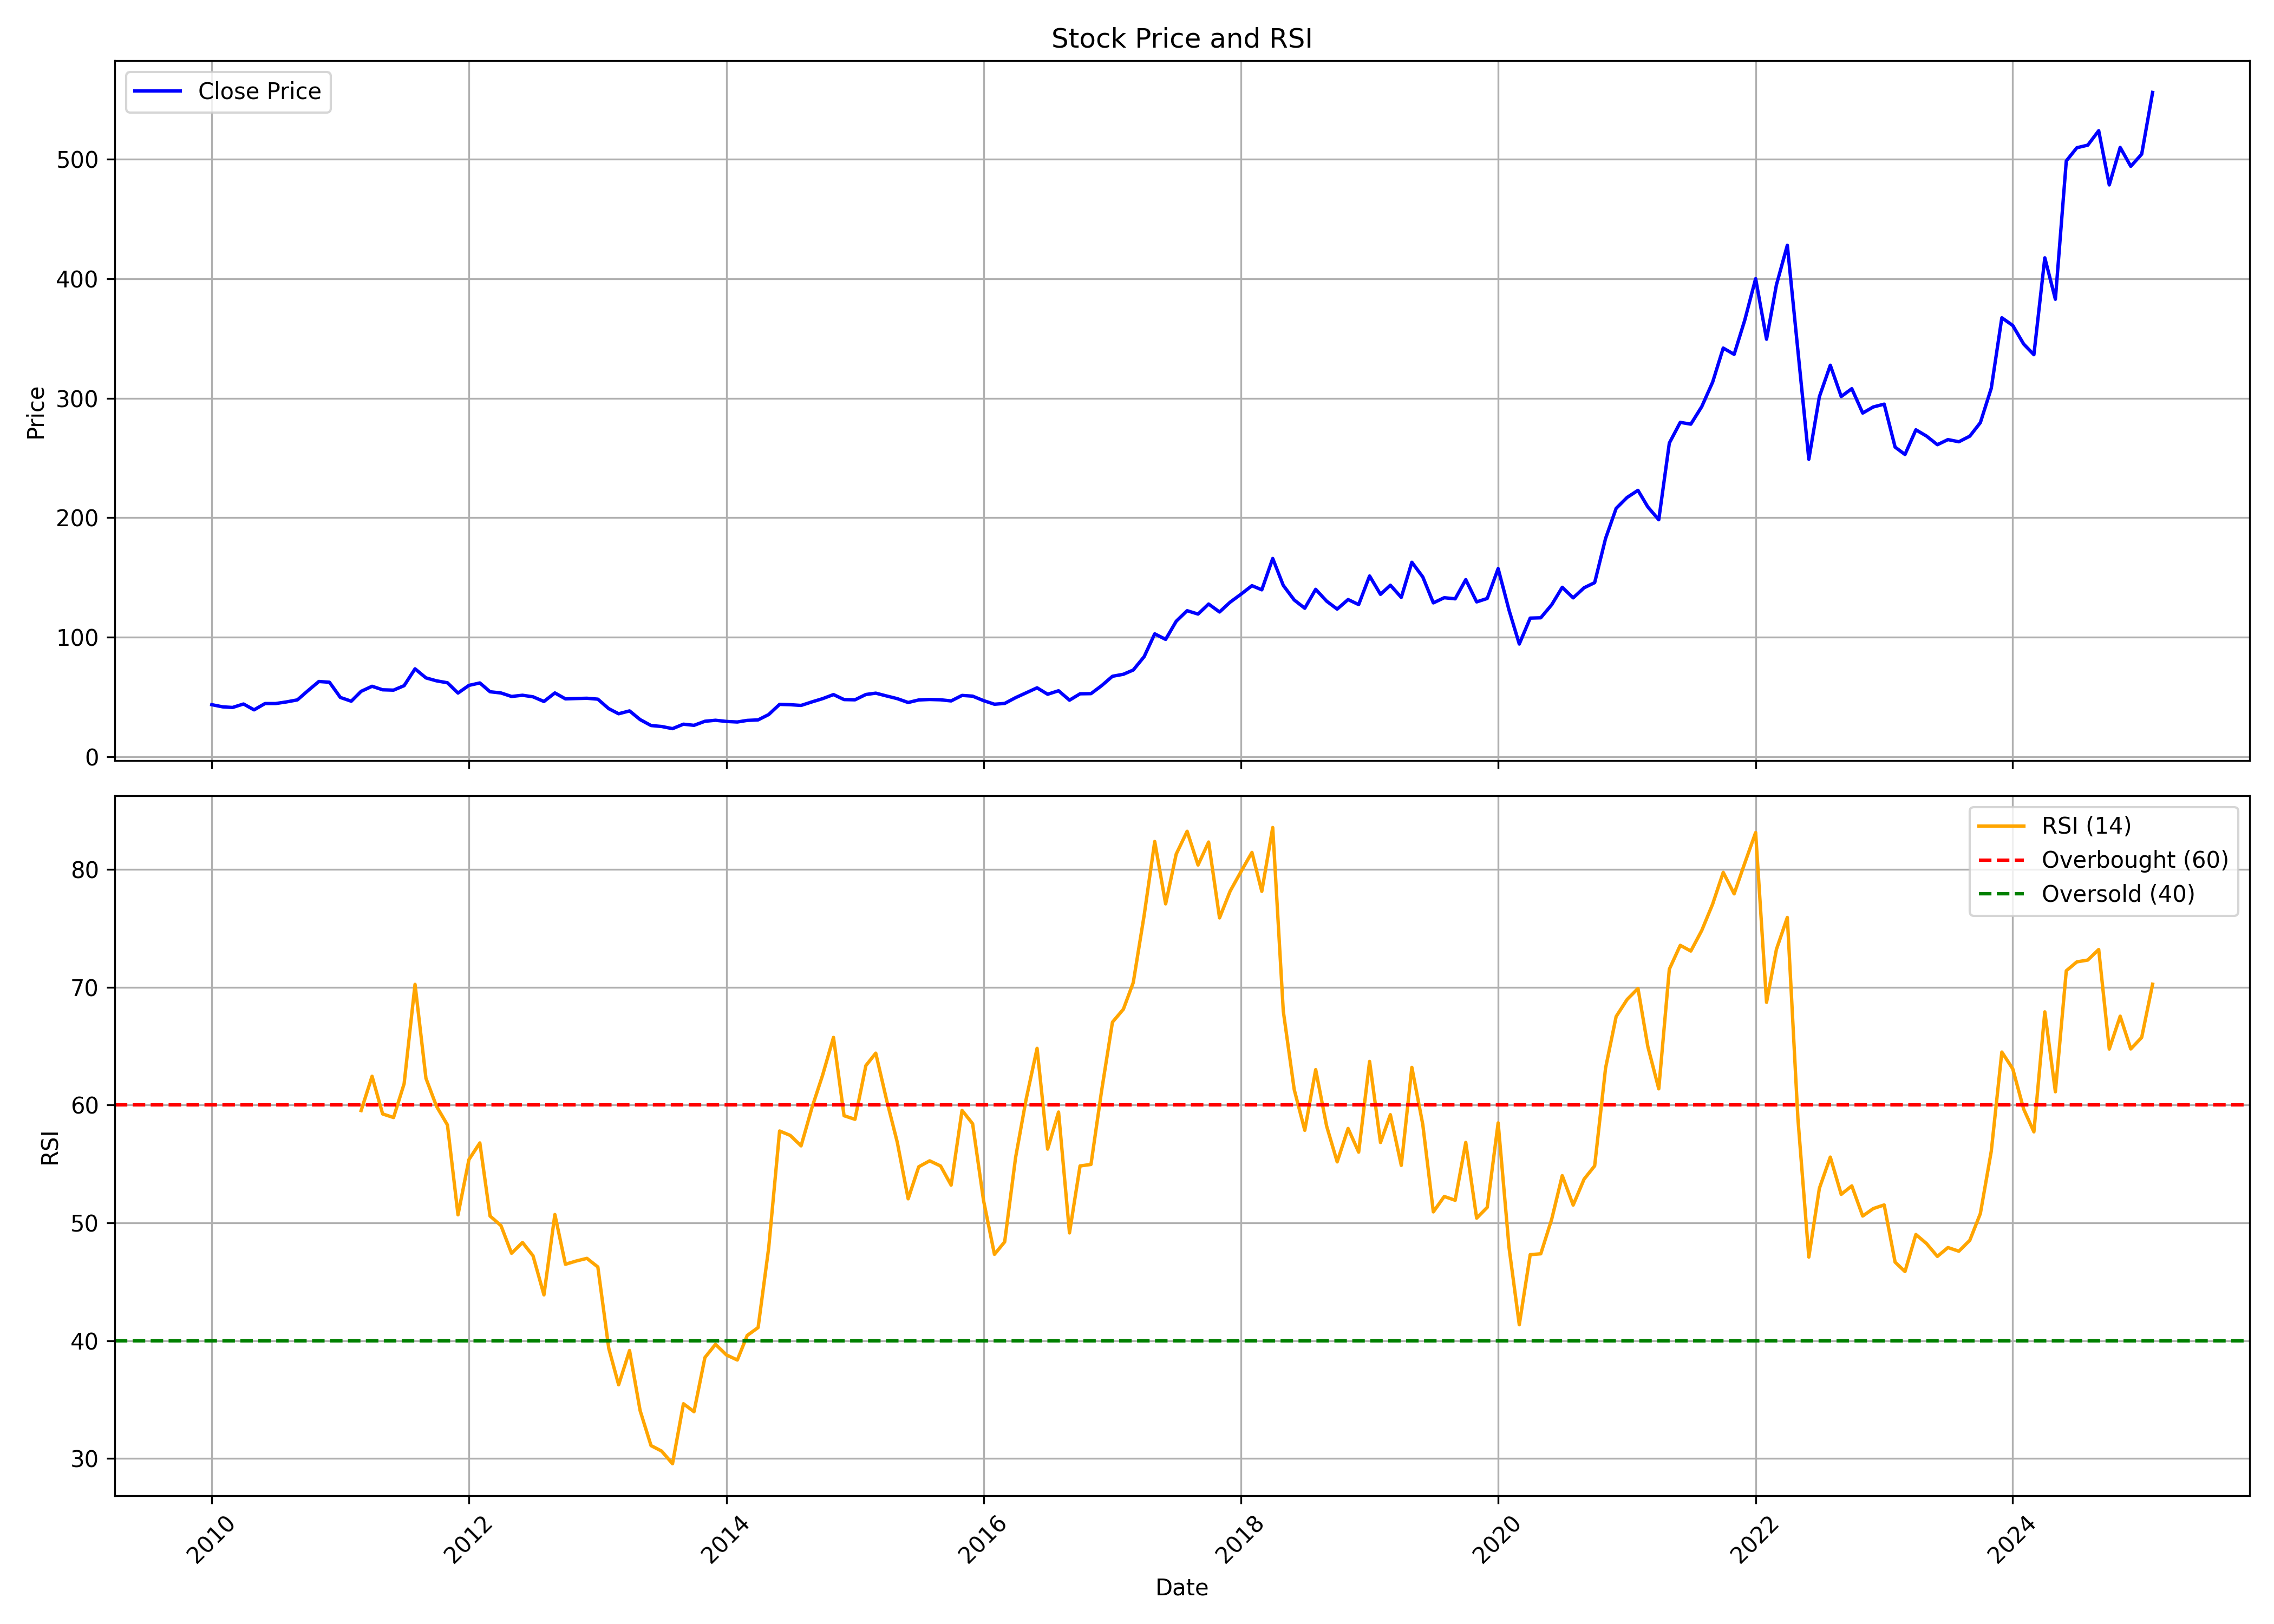

Data behind this chart, as committed beside it:
, date, symbol, open, high, low, close, volume, rsi
0, 2010-01-01, CHAMBLFERT, 38.94, 48.63, 38.91, 43.65, 108597097, 
1, 2010-02-01, CHAMBLFERT, 43.59, 50.04, 40.63, 41.84, 130516887, 
2, 2010-03-01, CHAMBLFERT, 41.84, 42.64, 38.51, 41.33, 73951369, 
3, 2010-04-01, CHAMBLFERT, 41.1, 45.1, 35.78, 44.22, 44624000, 
4, 2010-05-01, CHAMBLFERT, 43.55, 44.29, 35.45, 39.31, 41215933, 
5, 2010-06-01, CHAMBLFERT, 39.68, 44.86, 39.42, 44.59, 44210111, 
6, 2010-07-01, CHAMBLFERT, 44.22, 47.08, 43.59, 44.59, 46205343, 
7, 2010-08-01, CHAMBLFERT, 45.93, 51.16, 42.96, 45.97, 48637980, 
8, 2010-09-01, CHAMBLFERT, 46.35, 53.27, 46.14, 47.66, 49154743, 
9, 2010-10-01, CHAMBLFERT, 47.73, 66.2, 46.69, 55.38, 178287371, 
10, 2010-11-01, CHAMBLFERT, 58.04, 72.5, 56.48, 63.06, 244206394, 
11, 2010-12-01, CHAMBLFERT, 63.3, 67.93, 49.46, 62.43, 153916387, 
12, 2011-01-01, CHAMBLFERT, 62.57, 64.2, 47.73, 49.7, 96839628, 
13, 2011-02-01, CHAMBLFERT, 49.46, 53.37, 45.38, 46.56, 74800544, 
14, 2011-03-01, CHAMBLFERT, 47.04, 55.41, 45.76, 54.82, 49045116, 59.53
15, 2011-04-01, CHAMBLFERT, 55.31, 62.26, 55.31, 59.04, 72440808, 62.44
16, 2011-05-01, CHAMBLFERT, 58.87, 61.57, 50.74, 56.1, 49623017, 59.24
17, 2011-06-01, CHAMBLFERT, 56.38, 57.24, 48.29, 55.83, 32466598, 58.93
18, 2011-07-01, CHAMBLFERT, 56.03, 62.95, 54.68, 59.56, 46589474, 61.8
19, 2011-08-01, CHAMBLFERT, 59.73, 74.57, 59.73, 73.64, 102091725, 70.24
20, 2011-09-01, CHAMBLFERT, 75.01, 83.47, 64.23, 66.06, 74045229, 62.27
21, 2011-10-01, CHAMBLFERT, 65.53, 72.79, 59.72, 63.59, 76128324, 59.88
22, 2011-11-01, CHAMBLFERT, 63.28, 67.44, 52.43, 61.97, 33692277, 58.31
23, 2011-12-01, CHAMBLFERT, 62.71, 66.73, 51.37, 53.38, 28633500, 50.68
24, 2012-01-01, CHAMBLFERT, 53.24, 61.66, 52.92, 59.79, 42406758, 55.37
25, 2012-02-01, CHAMBLFERT, 60.25, 66.24, 59.19, 61.83, 41125182, 56.78
26, 2012-03-01, CHAMBLFERT, 61.66, 63.7, 51.16, 54.47, 40964494, 50.57
27, 2012-04-01, CHAMBLFERT, 54.75, 59.75, 51.47, 53.45, 21784102, 49.76
28, 2012-05-01, CHAMBLFERT, 53.52, 54.12, 46.61, 50.52, 39708609, 47.41
29, 2012-06-01, CHAMBLFERT, 50.21, 55.98, 48.09, 51.55, 29085972, 48.33
30, 2012-07-01, CHAMBLFERT, 51.76, 57.71, 48.06, 50.24, 35892713, 47.2
31, 2012-08-01, CHAMBLFERT, 50.56, 52.6, 43.72, 46.33, 31067416, 43.88
32, 2012-09-01, CHAMBLFERT, 48.08, 55.51, 47.69, 53.48, 28353670, 50.7
33, 2012-10-01, CHAMBLFERT, 53.59, 54.64, 47.72, 48.52, 29268028, 46.48
34, 2012-11-01, CHAMBLFERT, 48.88, 50.69, 46.78, 48.81, 23432707, 46.76
35, 2012-12-01, CHAMBLFERT, 49.24, 52.39, 47.58, 49.03, 30686333, 46.98
36, 2013-01-01, CHAMBLFERT, 49.31, 52.14, 45.62, 48.26, 29324498, 46.25
37, 2013-02-01, CHAMBLFERT, 48.41, 48.84, 37.66, 40.3, 12770571, 39.35
38, 2013-03-01, CHAMBLFERT, 40.73, 41.75, 34.32, 36.06, 18130822, 36.25
39, 2013-04-01, CHAMBLFERT, 36.28, 41.02, 36.24, 38.45, 19558132, 39.16
40, 2013-05-01, CHAMBLFERT, 38.45, 38.45, 30.85, 31.17, 30078857, 34.06
41, 2013-06-01, CHAMBLFERT, 31.43, 33.67, 23.61, 26.21, 29375338, 31.09
42, 2013-07-01, CHAMBLFERT, 26.29, 28.6, 23.68, 25.42, 36355853, 30.63
43, 2013-08-01, CHAMBLFERT, 25.71, 27.66, 22.38, 23.61, 28771105, 29.55
44, 2013-09-01, CHAMBLFERT, 24.82, 27.91, 24.67, 27.34, 17739657, 34.64
45, 2013-10-01, CHAMBLFERT, 27.38, 29.55, 26.19, 26.38, 24513916, 33.97
46, 2013-11-01, CHAMBLFERT, 26.65, 30.81, 26.54, 29.78, 25423795, 38.57
47, 2013-12-01, CHAMBLFERT, 30.05, 31.42, 28.52, 30.62, 16646337, 39.68
48, 2014-01-01, CHAMBLFERT, 30.62, 31.73, 28.67, 29.63, 14273553, 38.79
49, 2014-02-01, CHAMBLFERT, 29.63, 30.28, 27.49, 29.17, 5683035, 38.35
50, 2014-03-01, CHAMBLFERT, 29.25, 31.08, 28.67, 30.51, 7661762, 40.44
51, 2014-04-01, CHAMBLFERT, 30.93, 34.52, 30.62, 30.93, 13006581, 41.11
52, 2014-05-01, CHAMBLFERT, 30.93, 41.5, 30.24, 35.39, 27742240, 47.86
53, 2014-06-01, CHAMBLFERT, 35.17, 47.12, 35.17, 43.91, 45581670, 57.79
54, 2014-07-01, CHAMBLFERT, 44.21, 49.33, 39.98, 43.64, 24309285, 57.42
55, 2014-08-01, CHAMBLFERT, 43.22, 47.77, 41.31, 43.03, 11586546, 56.53
56, 2014-09-01, CHAMBLFERT, 44.49, 52.54, 42.99, 45.99, 17486990, 59.78
57, 2014-10-01, CHAMBLFERT, 45.52, 50.25, 45.52, 48.67, 8314488, 62.52
58, 2014-11-01, CHAMBLFERT, 48.83, 56.09, 48.75, 52.1, 12936165, 65.74
59, 2014-12-01, CHAMBLFERT, 51.71, 53.37, 46.31, 47.92, 4412443, 59.09
... 122 more rows
